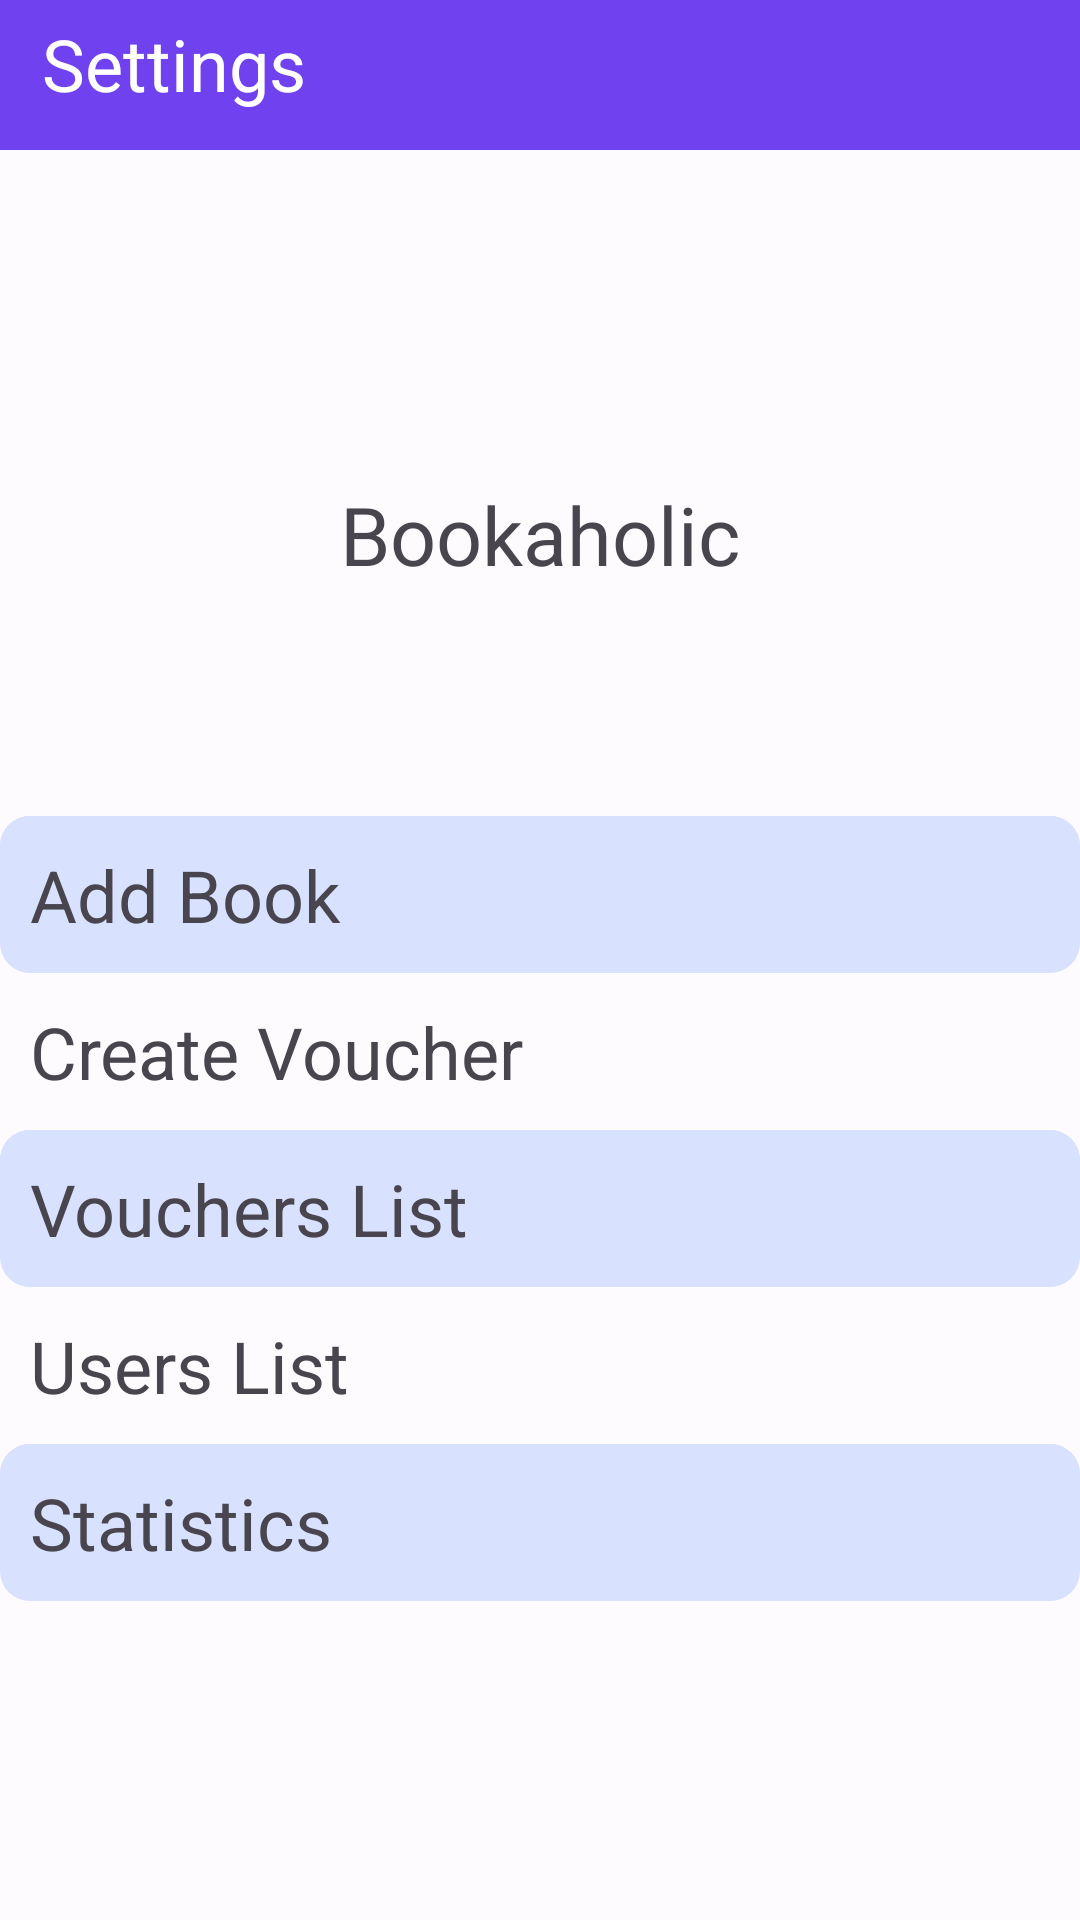

Produce the Android XML layout that renders to this screen, including the resource entries it uses.
<!-- AndroidManifest.xml: application theme Theme.BookaholicLight -->
<!-- res/layout/activity_profile_fragment.xml -->
<?xml version="1.0" encoding="utf-8"?>
<LinearLayout
    xmlns:android="http://schemas.android.com/apk/res/android"
    xmlns:app="http://schemas.android.com/apk/res-auto"
    xmlns:tools="http://schemas.android.com/tools"
    android:layout_width="match_parent"
    android:layout_height="match_parent"
    android:orientation="vertical"
    tools:context=".details.Detail">
    <com.google.android.material.circularreveal.CircularRevealRelativeLayout
        android:id="@+id/circularRevealRelativeLayout"
        android:layout_width="match_parent"
        android:layout_height="50dp"
        android:background="?attr/colorPrimary"
        android:padding="4dp"
        android:gravity="center"
        android:layout_gravity="center"
        app:layout_constraintTop_toTopOf="parent">

        <TextView
            android:id="@+id/contentTxt"
            android:layout_width="wrap_content"
            android:layout_height="35dp"
            android:layout_marginLeft="10dp"
            android:text="Settings"
            android:textColor="@color/white"
            android:textSize="24dp"/>

        <ImageButton
            android:id="@+id/button_profile_logout"
            android:src="@drawable/ic_baseline_logout_24"
            android:layout_alignParentEnd="true"
            android:background="@android:color/transparent"
            android:scaleType="fitXY"
            android:layout_width="40dp"
            android:layout_height="40dp"
            android:layout_marginEnd="10dp"/>
    </com.google.android.material.circularreveal.CircularRevealRelativeLayout>
    <ScrollView
        android:layout_width="match_parent"
        android:layout_height="match_parent">

        <LinearLayout
            android:layout_width="match_parent"
            android:layout_height="wrap_content"
            android:orientation="vertical"
            android:gravity="center">
            <ImageView
                android:id="@+id/ic_user_profile"
                android:layout_marginTop="10dp"
                android:layout_width="100dp"
                android:layout_height="100dp"
                android:src="@drawable/login" />
            <TextView
                android:id="@+id/nameAdmin"
                android:layout_width="wrap_content"
                android:layout_height="wrap_content"
                android:textSize="27sp"
                android:text="Bookaholic"/>

            <TextView
                android:id="@+id/emailAdmin"
                android:layout_width="wrap_content"
                android:layout_height="wrap_content"
                android:textSize="27sp"/>


            <TextView
                android:id="@+id/addBook"
                android:layout_width="match_parent"
                android:layout_height="wrap_content"
                android:layout_marginTop="40dp"
                android:padding="10dp"
                android:textSize="24sp"
                android:background="@drawable/divider_item"
                android:gravity="start"
                android:text="Add Book"/>


            <TextView
                android:id="@+id/createVoucher"
                android:layout_width="match_parent"
                android:layout_height="wrap_content"
                android:padding="10dp"
                android:textSize="24sp"
                android:gravity="start"
                android:text="Create Voucher"/>

            <TextView
                android:id="@+id/manageVoucher"
                android:layout_width="match_parent"
                android:layout_height="wrap_content"
                android:padding="10dp"
                android:textSize="24sp"
                android:gravity="start"
                android:background="@drawable/divider_item"
                android:text="Vouchers List"/>

            <TextView
                android:id="@+id/manageUser"
                android:layout_width="match_parent"
                android:layout_height="wrap_content"
                android:padding="10dp"
                android:textSize="24sp"
                android:gravity="start"
                android:text="Users List"/>

            <TextView
                android:id="@+id/statistics"
                android:layout_width="match_parent"
                android:layout_height="wrap_content"
                android:padding="10dp"
                android:textSize="24sp"
                android:gravity="start"
                android:background="@drawable/divider_item"
                android:text="Statistics"/>
        </LinearLayout>
    </ScrollView>
</LinearLayout>
<!-- resources referenced by this layout -->
<resources>
  <color name="white">#FFFFFF</color>
  <!-- drawable divider_item (drawable) -->
  <?xml version="1.0" encoding="utf-8"?>
  <layer-list xmlns:android="http://schemas.android.com/apk/res/android">
  
      <item>
          <shape android:shape="rectangle">
              <solid android:color="@color/md_theme_light_primaryContainer" />
              <corners android:radius="10dp" />
          </shape>
      </item>
  
      <item android:bottom="10px">
          <shape  android:shape="rectangle">
              <solid android:color="@color/md_theme_light_primaryContainer" />
              <corners android:radius="10dp" />
          </shape>
      </item>
  
  </layer-list>
  <color name="md_theme_light_primaryContainer">#D8E2FF</color>
  <color name="md_theme_light_primary">#7041EE</color>
  <color name="md_theme_light_onPrimary">#FFFFFF</color>
  <color name="md_theme_light_onPrimaryContainer">#001A41</color>
  <color name="md_theme_light_secondary">#575E71</color>
  <color name="md_theme_light_onSecondary">#FFFFFF</color>
  <color name="md_theme_light_secondaryContainer">#DBE2F9</color>
  <color name="md_theme_light_onSecondaryContainer">#141B2C</color>
  <color name="md_theme_light_tertiary">#715573</color>
  <color name="md_theme_light_onTertiary">#FFFFFF</color>
  <color name="md_theme_light_tertiaryContainer">#FBD7FC</color>
  <color name="md_theme_light_onTertiaryContainer">#29132D</color>
  <color name="md_theme_light_error">#BA1A1A</color>
  <color name="md_theme_light_errorContainer">#FFDAD6</color>
  <color name="md_theme_light_onError">#FFFFFF</color>
  <color name="md_theme_light_onErrorContainer">#410002</color>
  <color name="md_theme_light_background">#FEFBFF</color>
  <color name="md_theme_light_onBackground">#1B1B1F</color>
  <color name="md_theme_light_surface">#FEFBFF</color>
  <color name="md_theme_light_onSurface">#1B1B1F</color>
  <color name="md_theme_light_surfaceVariant">#E1E2EC</color>
  <color name="md_theme_light_onSurfaceVariant">#44474F</color>
  <color name="md_theme_light_outline">#75777F</color>
  <color name="md_theme_light_inverseOnSurface">#F2F0F4</color>
  <color name="md_theme_light_inverseSurface">#303033</color>
  <color name="md_theme_light_inversePrimary">#ADC6FF</color>
</resources>
